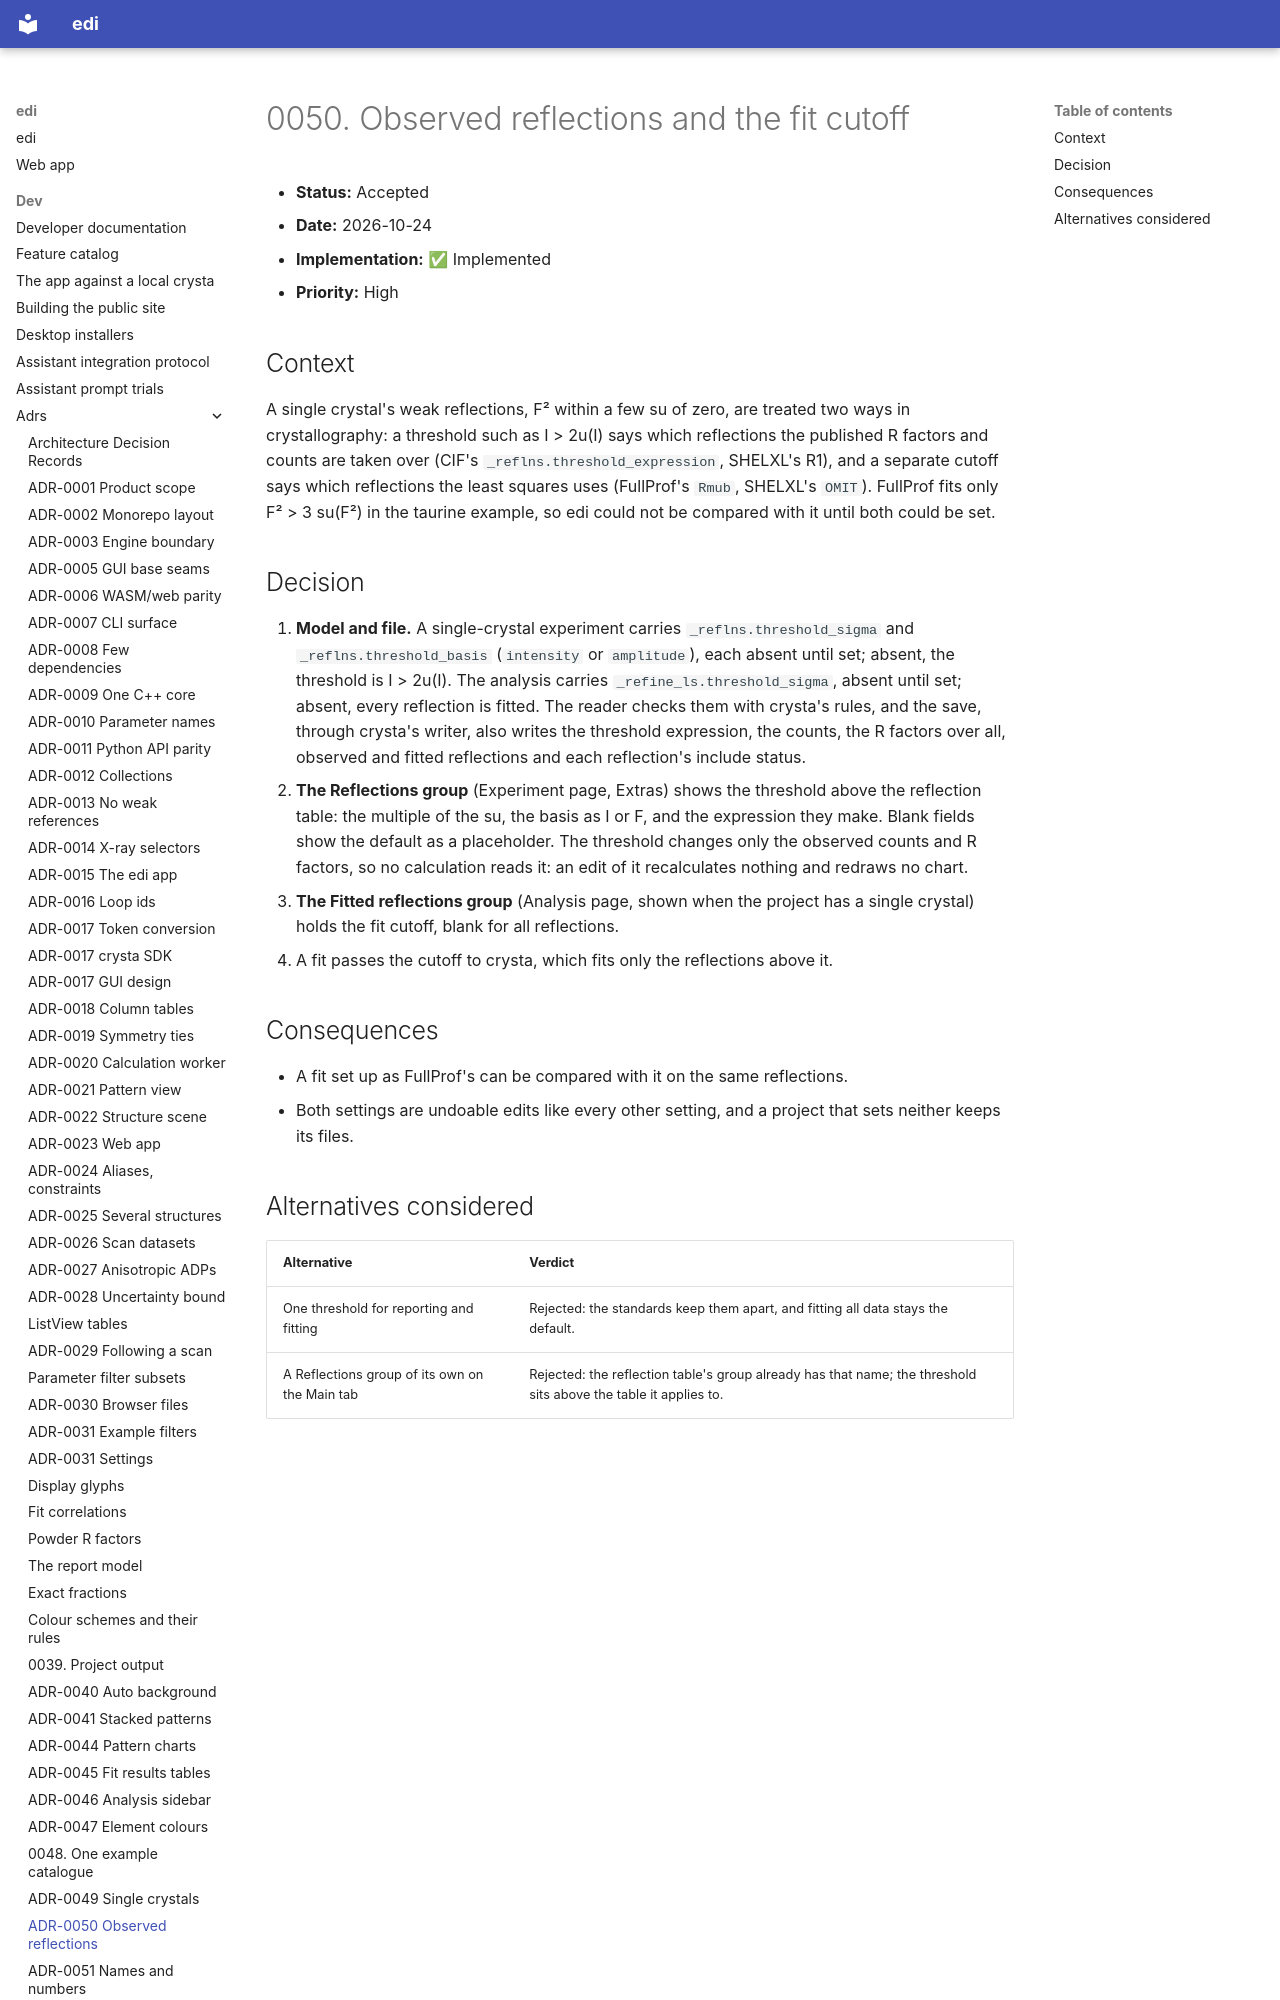

repository: enhantica/edi · page: dev/adrs/0050-observed-reflections-and-fit-cutoff/index.html · generator: mkdocs

# 0050. Observed reflections and the fit cutoff

- **Status:** Accepted
- **Date:** 2026-10-24
- **Implementation:** ✅ Implemented
- **Priority:** High

## Context

A single crystal's weak reflections, F² within a few su of zero, are treated two ways in crystallography: a
threshold such as I > 2u(I) says which reflections the published R factors and counts are taken over (CIF's
`_reflns.threshold_expression`, SHELXL's R1), and a separate cutoff says which reflections the least squares uses
(FullProf's `Rmub`, SHELXL's `OMIT`). FullProf fits only F² > 3 su(F²) in the taurine example, so edi could not be
compared with it until both could be set.
